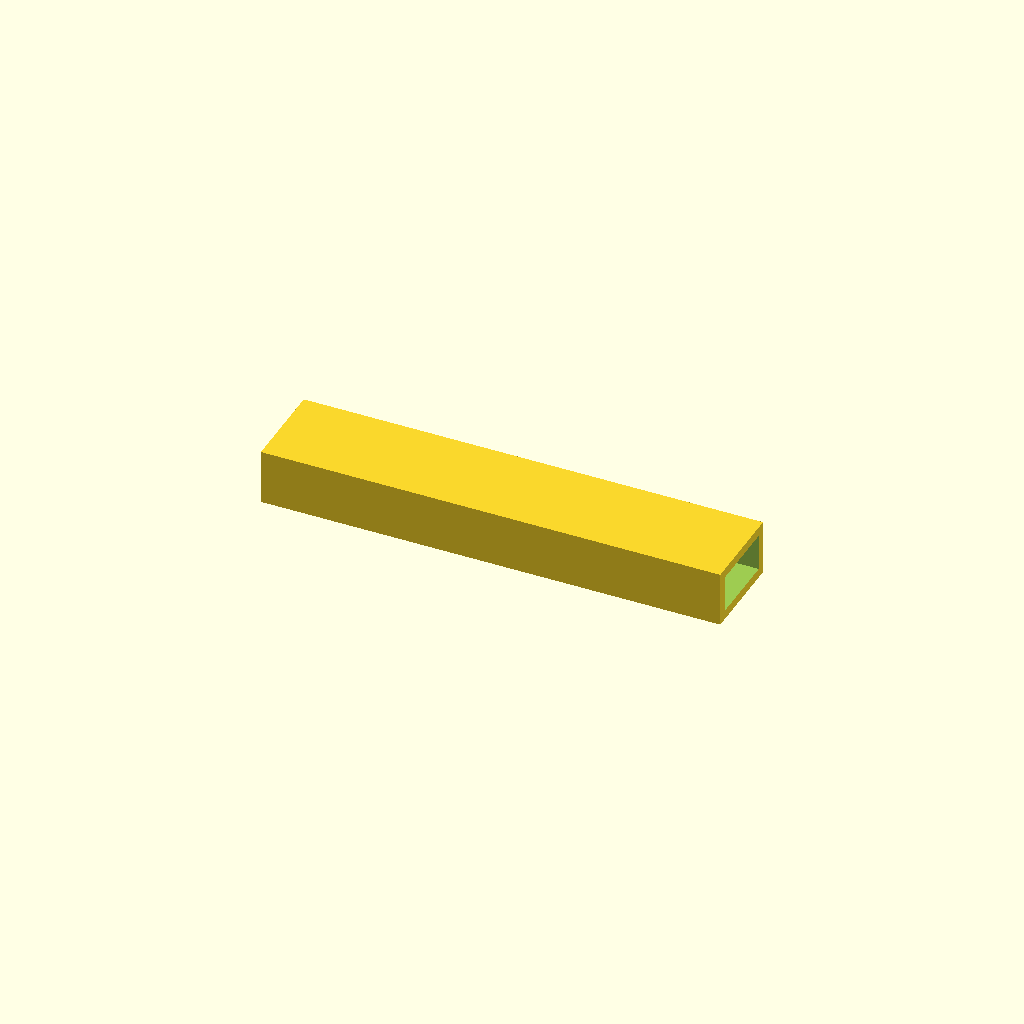
Cell 1: rendered with the file's own defaults.
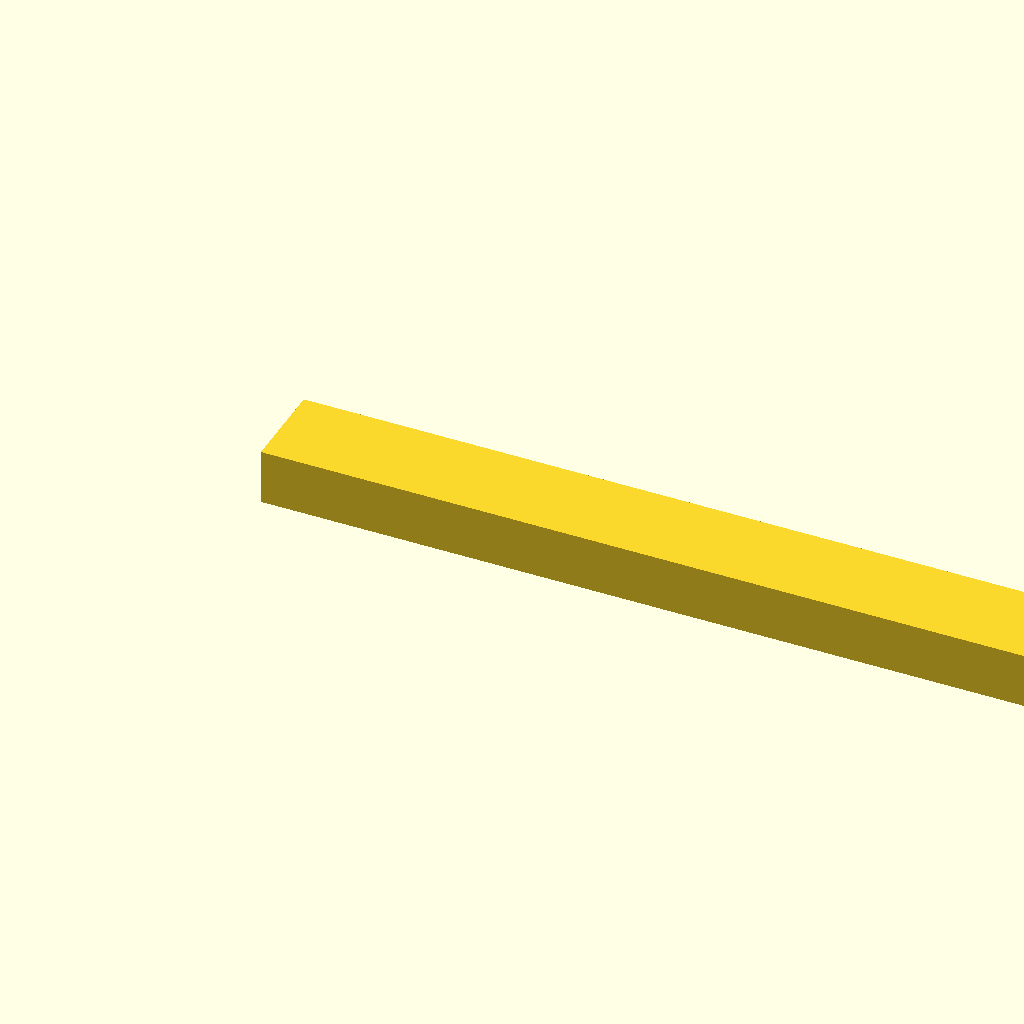
Cell 2 — beam_l set to 500, the other parameters unchanged.
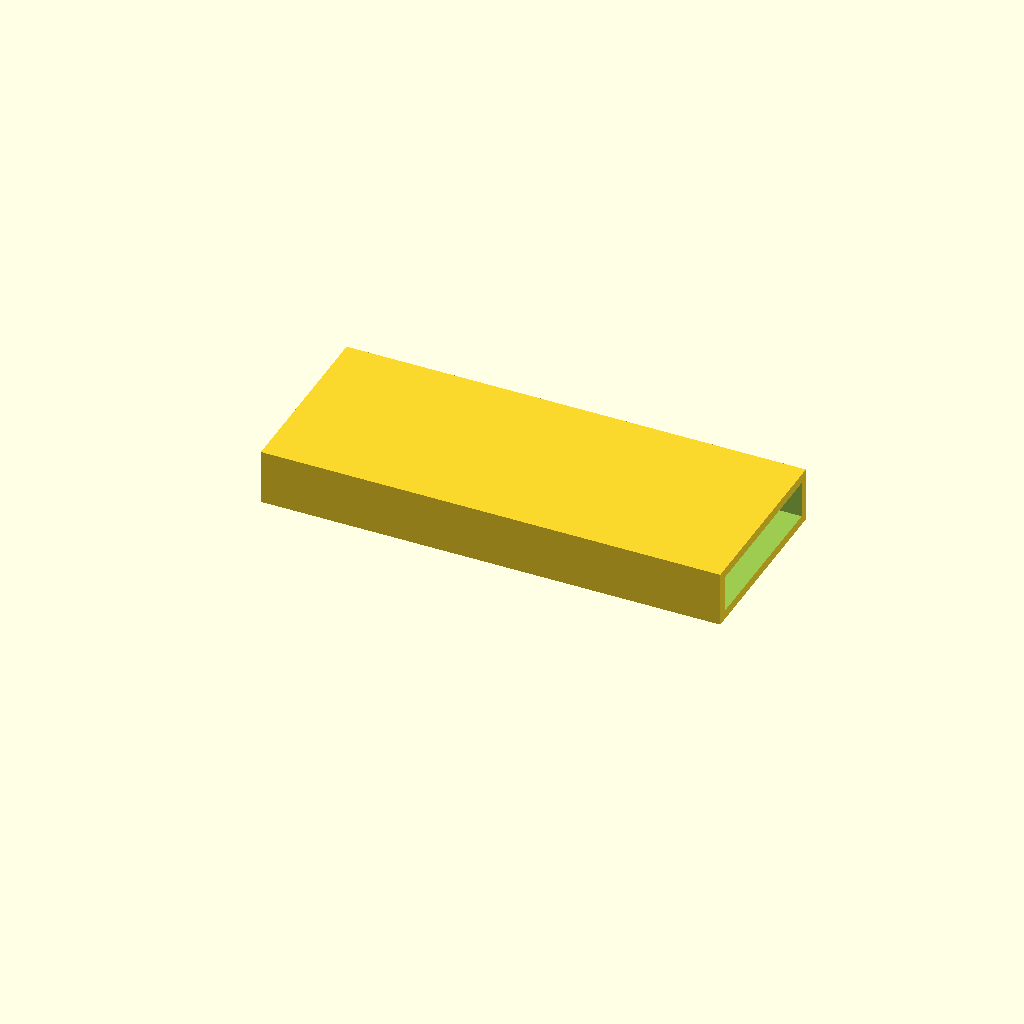
Cell 3 — beam_w set to 100, the other parameters unchanged.
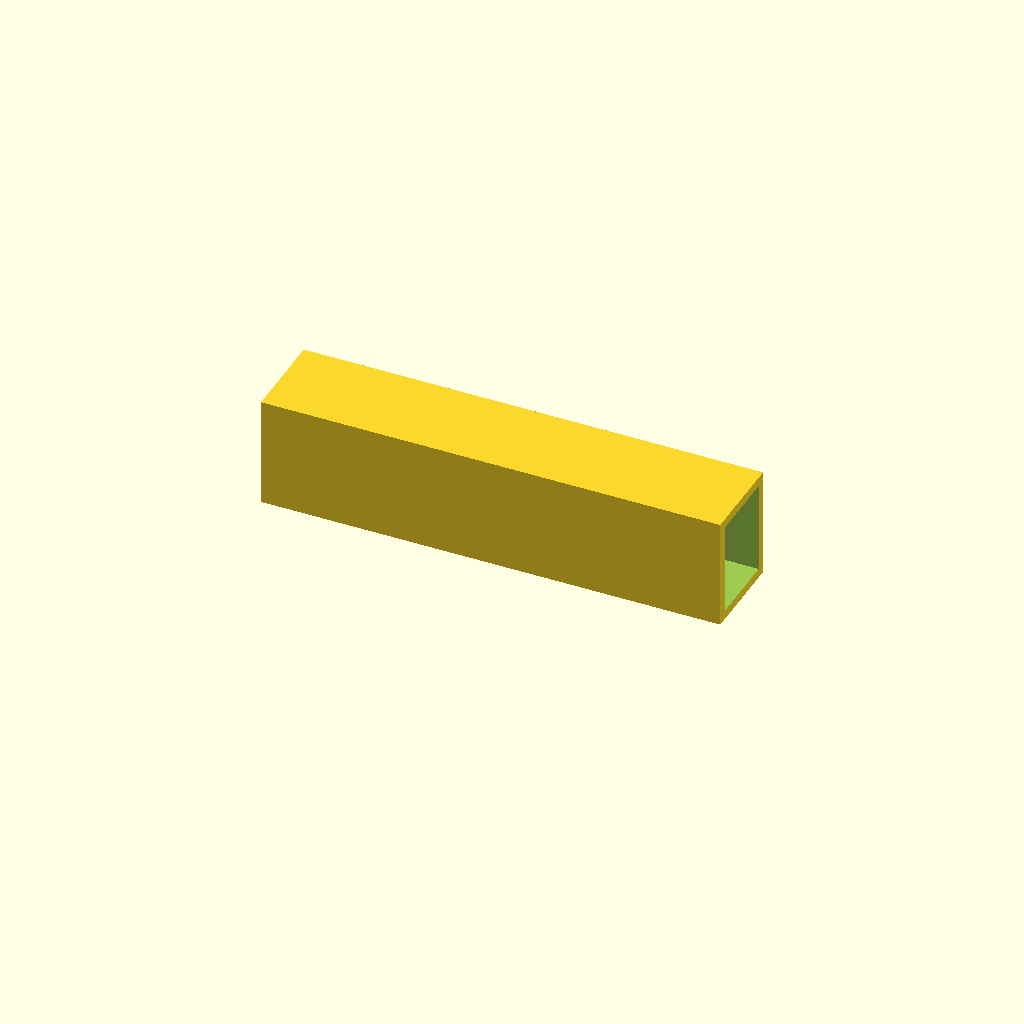
Cell 4: beam_h = 60 (everything else at default).
All cells are drawn from one camera (rotation 55°, 0°, 25°, orthographic, colour scheme Cornfield), so only the parameter changes between them.
The OpenSCAD source (optional_data/data/scale1/largestruc/part_0018.scad):
$fn = 32;

// ----------------------------------------------------------------------
// Box beam: 200-250 mm hollow beam
// ----------------------------------------------------------------------

// --- parameters (mm) ---
beam_l = 250;             // beam length, X
beam_w = 50;              // beam width, Y
beam_h = 30;              // beam height, Z
wall = 5;                 // wall thickness

difference() {
  cube([beam_l, beam_w, beam_h]);
  translate([-1, wall, wall])
    cube([beam_l + 2, beam_w - 2 * wall, beam_h - 2 * wall]);
}
Customizer parameters (derived from the source; name, type, default, range or options):
beam_l: number, default 250
beam_w: number, default 50
beam_h: number, default 30
wall: number, default 5
